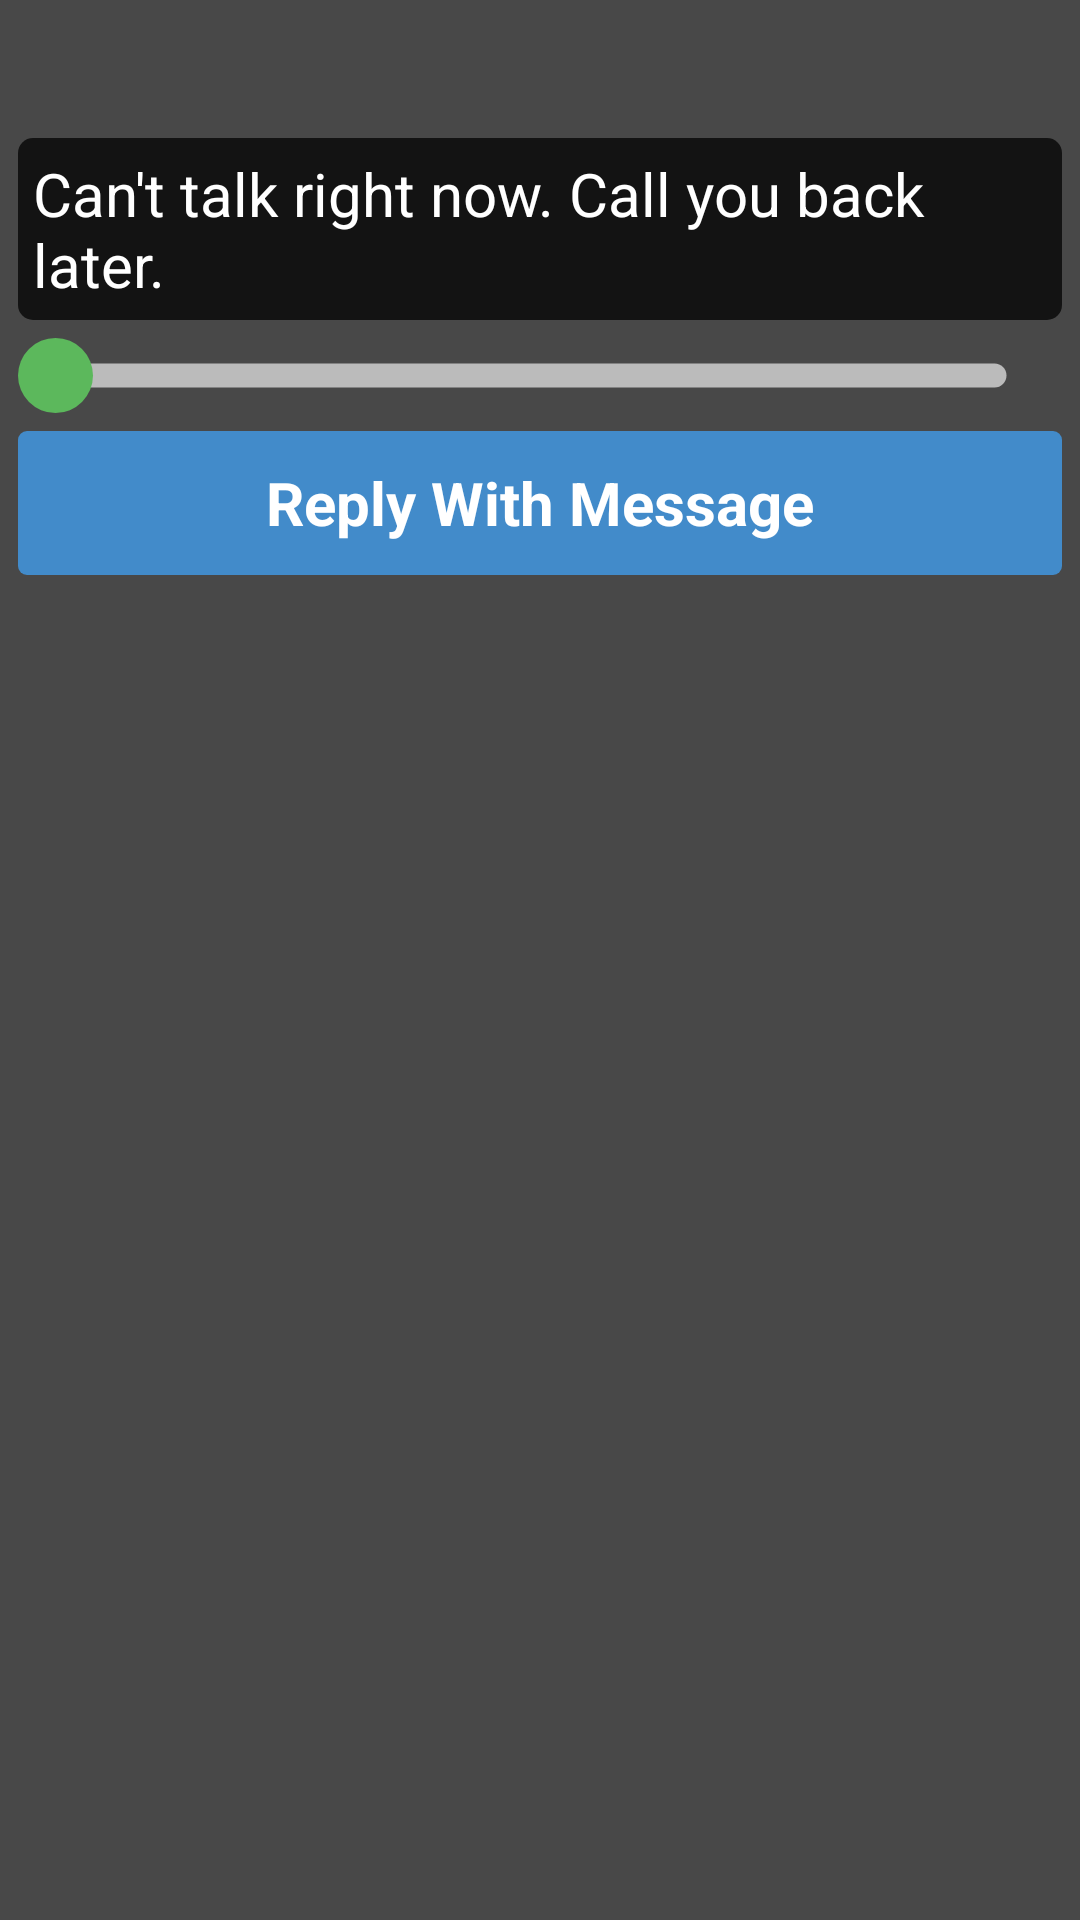

The Android layout XML behind this screen, and the referenced resources:
<!-- AndroidManifest.xml: application theme android:Theme.Holo -->
<!-- res/layout/activity_phone_call_cover.xml -->
<LinearLayout xmlns:android="http://schemas.android.com/apk/res/android"
    xmlns:tools="http://schemas.android.com/tools"
    android:id="@+id/LinearLayout1"
    android:layout_width="match_parent"
    android:layout_height="wrap_content"
    android:layout_margin="0dp"
    android:background="@color/SemiTransparent"
    android:gravity="bottom|top"
    android:orientation="vertical"
    android:padding="3dp"
    android:paddingBottom="@dimen/activity_vertical_margin"
    android:paddingLeft="@dimen/activity_horizontal_margin"
    android:paddingRight="@dimen/activity_horizontal_margin"
    android:paddingTop="@dimen/activity_vertical_margin" >

    <Space
        android:layout_width="match_parent"
        android:layout_height="40dp" />

    <TextView
        android:id="@+id/smsView"
        android:layout_width="match_parent"
        android:layout_height="wrap_content"
        android:layout_margin="3dp"
        android:background="@drawable/textview_background"
        android:minLines="2"
        android:text="Can&apos;t talk right now. Call you back later."
        android:textColor="@android:color/primary_text_dark"
        android:textSize="20sp" />

    <SeekBar
        android:id="@+id/seekBar"
        style="@style/SeekBar"
        android:layout_width="match_parent"
        android:layout_height="wrap_content"
        android:layout_margin="3dp" />

    <LinearLayout
        android:id="@+id/seletionContainer"
        android:layout_width="match_parent"
        android:layout_height="wrap_content"
        android:orientation="vertical" >
    </LinearLayout>

    <Button
        android:id="@+id/declineButton"
        style="@style/Button"
        android:layout_width="match_parent"
        android:layout_height="wrap_content"
        android:text="@string/decline_and_send" />

</LinearLayout>
<!-- resources referenced by this layout -->
<resources>
  <color name="SemiTransparent">#88888888</color>
  <!-- drawable textview_background (drawable) -->
  <?xml version="1.0" encoding="utf-8"?>
  <shape xmlns:android="http://schemas.android.com/apk/res/android" android:shape="rectangle">
       <corners android:radius="5dp" />
  
       <padding android:bottom="5dp" android:left="5dp" android:right="5dp" android:top="5dp" />
  
       <solid android:color="#BB000000" />
       
   </shape>
  <string name="decline_and_send">Reply With Message</string>
  <style name="Button">
          <item name="android:background">@drawable/blue_button</item>
          <item name="android:layout_margin">3dp</item>
          <item name="android:focusable">true</item>
          <item name="android:clickable">true</item>
  		<item name="android:textSize">20sp</item>
      	<item name="android:textStyle">bold</item>
          <item name="android:textColor">@android:color/white</item>
          <item name="android:gravity">center_vertical|center_horizontal</item>
      </style>
  <style name="SeekBar">
           <item name="android:thumb">@drawable/knob</item>
           <item name="android:progressDrawable">@drawable/progress</item>
           
      </style>
  <!-- drawable knob (drawable) -->
  <?xml version="1.0" encoding="utf-8"?>
  <selector xmlns:android="http://schemas.android.com/apk/res/android">
  
      <item android:state_pressed="true">
          <shape android:shape="oval" >
              <corners android:radius="25dp" />
  
              <size android:height="25dp" android:width="25dp" />
  
              <solid android:color="@color/darkGreen" />
          </shape>
          
          </item>
      <item>
          <shape android:shape="oval">
              <corners android:radius="25dp" />
  
              <size android:height="25dp" android:width="25dp" />
  
              <solid android:color="@color/green" />
          </shape>
          
          </item>
  
  </selector>
  <!-- drawable progress (drawable) -->
  <?xml version="1.0" encoding="utf-8"?>
  <layer-list xmlns:android="http://schemas.android.com/apk/res/android" >
  
      <item
          android:id="@android:id/background"
          android:drawable="@drawable/seekbar_background"/>
      <item android:id="@android:id/secondaryProgress">
          <scale
              android:drawable="@drawable/seekbar_hightlight_background"
              android:scaleWidth="100%" />
      </item>
      <item android:id="@android:id/progress">
          <scale
              android:drawable="@drawable/seekbar_hightlight_background"
              android:scaleWidth="100%" />
      </item>
  
  </layer-list>
  <color name="darkBlue">#3276b1</color>
  <color name="blue">#428bca</color>
  <color name="darkGreen">#47a447</color>
  <color name="green">#5cb85c</color>
  <!-- drawable seekbar_background (drawable) -->
  <?xml version="1.0" encoding="utf-8"?>
  <shape xmlns:android="http://schemas.android.com/apk/res/android" android:shape="rectangle">
       <corners android:radius="15dp" />
  
       <size android:height="15dp"/>
  
       <solid android:color="#BBBBBB" />
       
       <stroke android:width="5dp" android:color="#00000000"/>
       
   </shape>
  <!-- drawable seekbar_hightlight_background (drawable) -->
  <?xml version="1.0" encoding="utf-8"?>
  <shape xmlns:android="http://schemas.android.com/apk/res/android" android:shape="rectangle">
       <corners android:radius="15dp" />
  
       <size android:height="15dp"/>
  
       <solid android:color="#1abc9c" />
       
       <stroke android:width="5dp" android:color="#00000000"/>
       
   </shape>
</resources>
